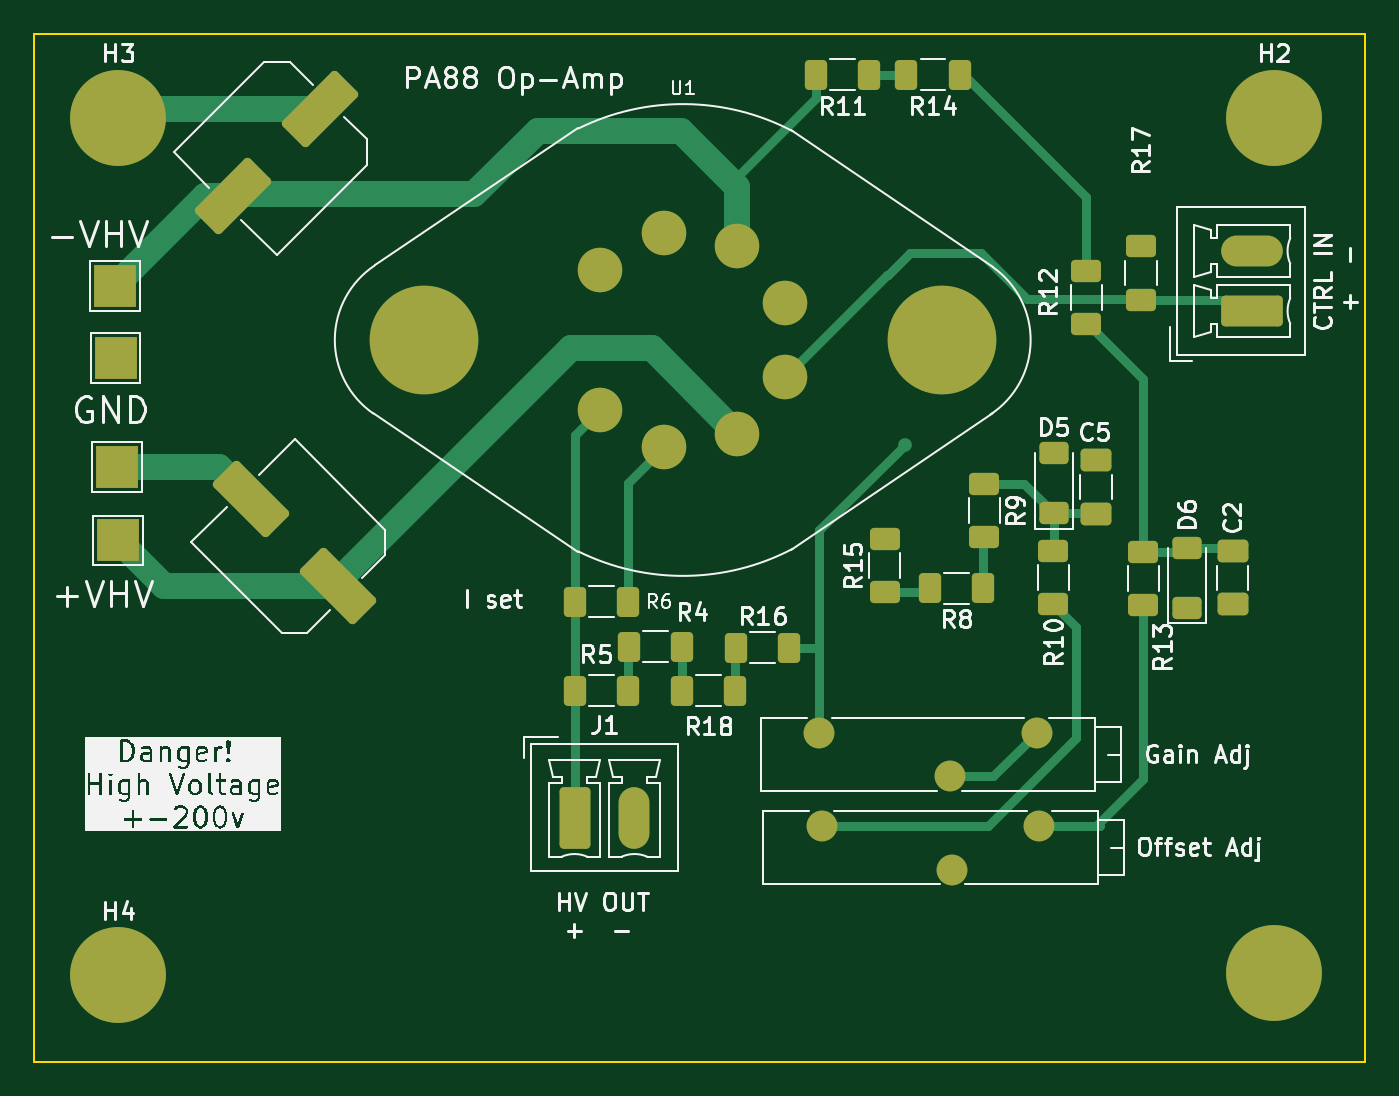
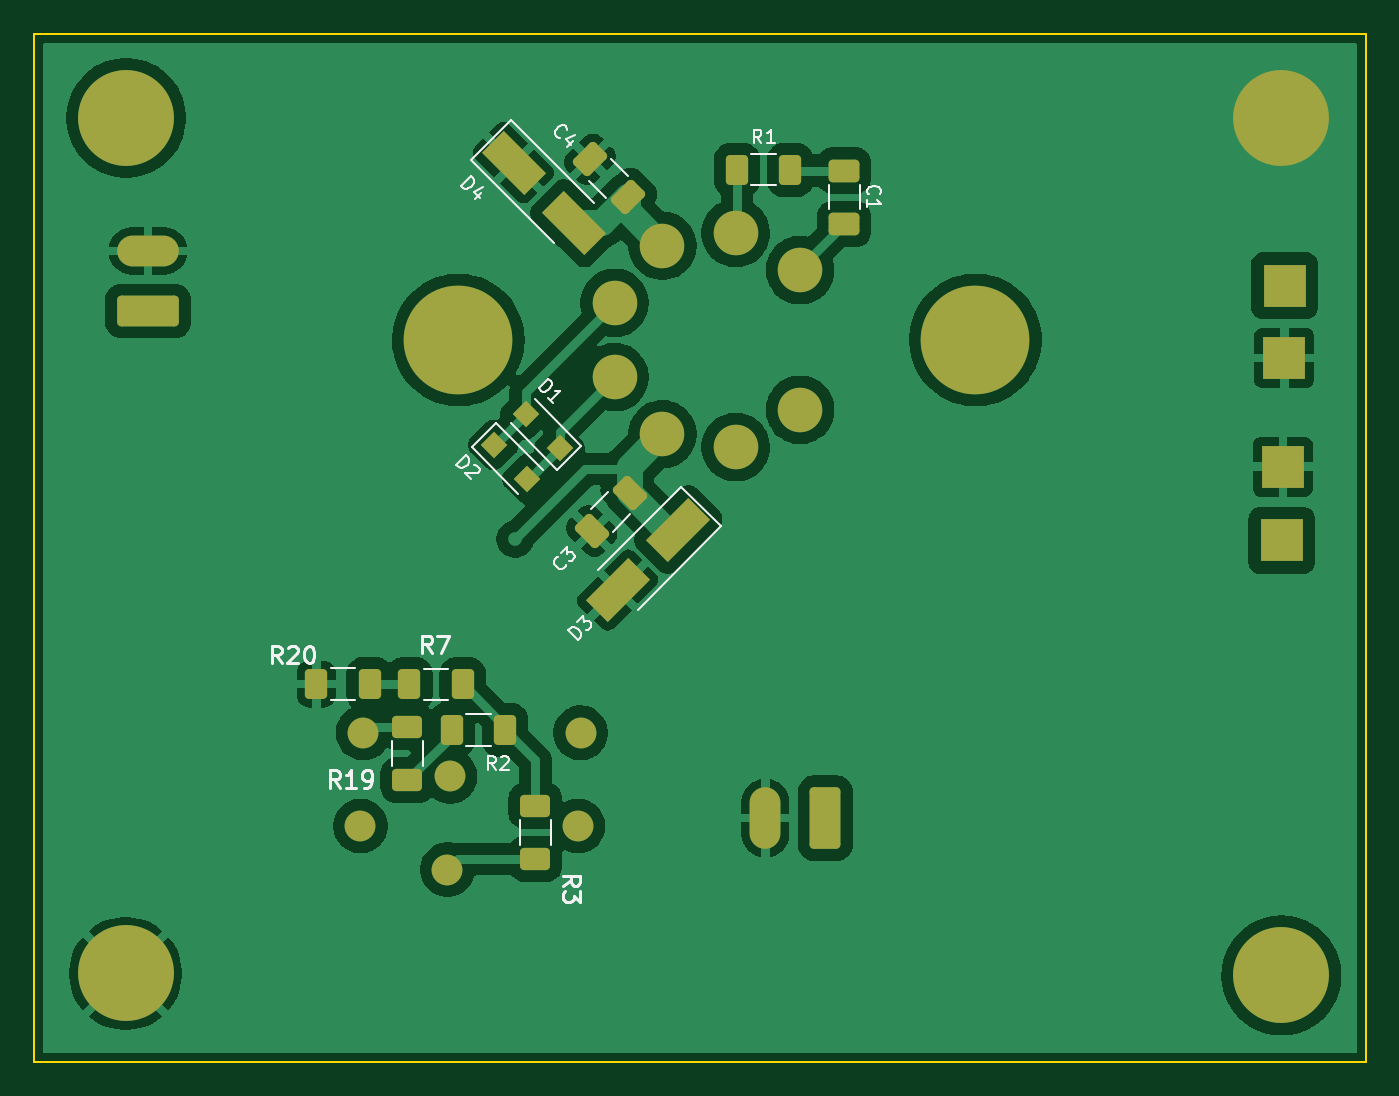
Circuit board: 8 layer files. Board 77.7 x 60.0 mm.
- bottom_copper: Amplifier Compound-B_Cu.gbr (92189 bytes)
- bottom_mask: Amplifier Compound-B_Mask.gbr (4348 bytes)
- paste: Amplifier Compound-B_Paste.gbr (2956 bytes)
- bottom_silk: Amplifier Compound-B_Silkscreen.gbr (17212 bytes)
- outline: Amplifier Compound-Edge_Cuts.gbr (609 bytes)
- top_copper: Amplifier Compound-F_Cu.gbr (12232 bytes)
- top_mask: Amplifier Compound-F_Mask.gbr (4779 bytes)
- top_silk: Amplifier Compound-F_Silkscreen.gbr (116250 bytes)

=== bottom_copper: Amplifier Compound-B_Cu.gbr (92189 bytes, source omitted) ===
=== bottom_mask: Amplifier Compound-B_Mask.gbr (4348 bytes, source withheld) ===
=== paste: Amplifier Compound-B_Paste.gbr (2956 bytes, source withheld) ===
=== bottom_silk: Amplifier Compound-B_Silkscreen.gbr (17212 bytes, source omitted) ===
=== outline: Amplifier Compound-Edge_Cuts.gbr ===
%TF.GenerationSoftware,KiCad,Pcbnew,9.0.5*%
%TF.CreationDate,2025-12-02T20:22:52+01:00*%
%TF.ProjectId,Amplifier,416d706c-6966-4696-9572-2e6b69636164,rev?*%
%TF.SameCoordinates,Original*%
%TF.FileFunction,Profile,NP*%
%FSLAX46Y46*%
G04 Gerber Fmt 4.6, Leading zero omitted, Abs format (unit mm)*
G04 Created by KiCad (PCBNEW 9.0.5) date 2025-12-02 20:22:52*
%MOMM*%
%LPD*%
G01*
G04 APERTURE LIST*
%TA.AperFunction,Profile*%
%ADD10C,0.100000*%
%TD*%
G04 APERTURE END LIST*
D10*
X130690000Y-62050000D02*
X208430000Y-62050000D01*
X208430000Y-122050000D01*
X130690000Y-122050000D01*
X130690000Y-62050000D01*
M02*

=== top_copper: Amplifier Compound-F_Cu.gbr (12232 bytes, source omitted) ===
=== top_mask: Amplifier Compound-F_Mask.gbr ===
%TF.GenerationSoftware,KiCad,Pcbnew,9.0.5*%
%TF.CreationDate,2025-12-02T20:22:52+01:00*%
%TF.ProjectId,Amplifier,416d706c-6966-4696-9572-2e6b69636164,rev?*%
%TF.SameCoordinates,Original*%
%TF.FileFunction,Soldermask,Top*%
%TF.FilePolarity,Negative*%
%FSLAX46Y46*%
G04 Gerber Fmt 4.6, Leading zero omitted, Abs format (unit mm)*
G04 Created by KiCad (PCBNEW 9.0.5) date 2025-12-02 20:22:52*
%MOMM*%
%LPD*%
G01*
G04 APERTURE LIST*
G04 Aperture macros list*
%AMRoundRect*
0 Rectangle with rounded corners*
0 $1 Rounding radius*
0 $2 $3 $4 $5 $6 $7 $8 $9 X,Y pos of 4 corners*
0 Add a 4 corners polygon primitive as box body*
4,1,4,$2,$3,$4,$5,$6,$7,$8,$9,$2,$3,0*
0 Add four circle primitives for the rounded corners*
1,1,$1+$1,$2,$3*
1,1,$1+$1,$4,$5*
1,1,$1+$1,$6,$7*
1,1,$1+$1,$8,$9*
0 Add four rect primitives between the rounded corners*
20,1,$1+$1,$2,$3,$4,$5,0*
20,1,$1+$1,$4,$5,$6,$7,0*
20,1,$1+$1,$6,$7,$8,$9,0*
20,1,$1+$1,$8,$9,$2,$3,0*%
G04 Aperture macros list end*
%ADD10R,2.500000X2.500000*%
%ADD11RoundRect,0.250000X0.650000X-0.412500X0.650000X0.412500X-0.650000X0.412500X-0.650000X-0.412500X0*%
%ADD12RoundRect,0.250000X-0.625000X0.400000X-0.625000X-0.400000X0.625000X-0.400000X0.625000X0.400000X0*%
%ADD13RoundRect,0.250000X-0.650000X-1.550000X0.650000X-1.550000X0.650000X1.550000X-0.650000X1.550000X0*%
%ADD14O,1.800000X3.600000*%
%ADD15RoundRect,0.250000X0.625000X-0.400000X0.625000X0.400000X-0.625000X0.400000X-0.625000X-0.400000X0*%
%ADD16RoundRect,0.250000X-0.400000X-0.625000X0.400000X-0.625000X0.400000X0.625000X-0.400000X0.625000X0*%
%ADD17C,5.600000*%
%ADD18RoundRect,0.250000X0.400000X0.625000X-0.400000X0.625000X-0.400000X-0.625000X0.400000X-0.625000X0*%
%ADD19C,1.800000*%
%ADD20RoundRect,0.250000X0.600000X-0.400000X0.600000X0.400000X-0.600000X0.400000X-0.600000X-0.400000X0*%
%ADD21RoundRect,0.250000X1.550000X-0.650000X1.550000X0.650000X-1.550000X0.650000X-1.550000X-0.650000X0*%
%ADD22O,3.600000X1.800000*%
%ADD23RoundRect,0.250000X-0.650000X0.412500X-0.650000X-0.412500X0.650000X-0.412500X0.650000X0.412500X0*%
%ADD24C,2.600000*%
%ADD25C,6.350000*%
%ADD26RoundRect,0.250001X1.979898X-0.848528X-0.848528X1.979898X-1.979898X0.848528X0.848528X-1.979898X0*%
%ADD27RoundRect,0.250001X0.848528X1.979898X-1.979898X-0.848528X-0.848528X-1.979898X1.979898X0.848528X0*%
G04 APERTURE END LIST*
D10*
%TO.C,TP4*%
X135530000Y-87310000D03*
%TD*%
D11*
%TO.C,C2*%
X200690000Y-95352500D03*
X200690000Y-92227500D03*
%TD*%
D12*
%TO.C,R13*%
X195450000Y-92260000D03*
X195450000Y-95360000D03*
%TD*%
D13*
%TO.C,J1*%
X162247500Y-107832500D03*
D14*
X165747500Y-107832500D03*
%TD*%
D15*
%TO.C,R10*%
X190210552Y-95303067D03*
X190210552Y-92203067D03*
%TD*%
D16*
%TO.C,R5*%
X162270000Y-100380000D03*
X165370000Y-100380000D03*
%TD*%
D17*
%TO.C,H2*%
X203080000Y-66940000D03*
%TD*%
D16*
%TO.C,R18*%
X168540000Y-100380000D03*
X171640000Y-100380000D03*
%TD*%
%TO.C,R16*%
X171700000Y-97870000D03*
X174800000Y-97870000D03*
%TD*%
D15*
%TO.C,R15*%
X180360000Y-94630000D03*
X180360000Y-91530000D03*
%TD*%
D18*
%TO.C,R8*%
X186120000Y-94400000D03*
X183020000Y-94400000D03*
%TD*%
D16*
%TO.C,R4*%
X165430000Y-97820000D03*
X168530000Y-97820000D03*
%TD*%
%TO.C,R6*%
X162260000Y-95190000D03*
X165360000Y-95190000D03*
%TD*%
D15*
%TO.C,R12*%
X192130000Y-79000000D03*
X192130000Y-75900000D03*
%TD*%
D18*
%TO.C,R14*%
X184730000Y-64430000D03*
X181630000Y-64430000D03*
%TD*%
D19*
%TO.C,RV1*%
X176540000Y-102850000D03*
X184160000Y-105390000D03*
X189240000Y-102850000D03*
%TD*%
D12*
%TO.C,R9*%
X186180552Y-88323067D03*
X186180552Y-91423067D03*
%TD*%
D20*
%TO.C,D5*%
X190220000Y-90037500D03*
X190220000Y-86537500D03*
%TD*%
D21*
%TO.C,J3*%
X201792500Y-78212500D03*
D22*
X201792500Y-74712500D03*
%TD*%
D17*
%TO.C,H4*%
X135620000Y-117010000D03*
%TD*%
D10*
%TO.C,TP1*%
X135590000Y-91610000D03*
%TD*%
D17*
%TO.C,H1*%
X203110000Y-116900000D03*
%TD*%
D10*
%TO.C,TP3*%
X135450000Y-80960000D03*
%TD*%
D20*
%TO.C,D6*%
X198010000Y-95540000D03*
X198010000Y-92040000D03*
%TD*%
D18*
%TO.C,R11*%
X179460000Y-64430000D03*
X176360000Y-64430000D03*
%TD*%
D23*
%TO.C,C5*%
X192700000Y-86927500D03*
X192700000Y-90052500D03*
%TD*%
D15*
%TO.C,R17*%
X195330000Y-77550000D03*
X195330000Y-74450000D03*
%TD*%
D17*
%TO.C,H3*%
X135620000Y-66940000D03*
%TD*%
D19*
%TO.C,RV2*%
X176690000Y-108290000D03*
X184310000Y-110830000D03*
X189390000Y-108290000D03*
%TD*%
D10*
%TO.C,TP2*%
X135430000Y-76740000D03*
%TD*%
D24*
%TO.C,U1*%
X163720000Y-83990000D03*
X167480000Y-86160000D03*
X171760000Y-85410000D03*
X174550000Y-82080000D03*
X174550000Y-77740000D03*
X171760000Y-74410000D03*
X167480000Y-73660000D03*
X163720000Y-75830000D03*
D25*
X153480000Y-79910000D03*
X183680000Y-79910000D03*
%TD*%
D26*
%TO.C,C19*%
X148445584Y-94275584D03*
X143354416Y-89184416D03*
%TD*%
D27*
%TO.C,C20*%
X147408998Y-66401003D03*
X142317830Y-71492171D03*
%TD*%
M02*

=== top_silk: Amplifier Compound-F_Silkscreen.gbr (116250 bytes, source omitted) ===
